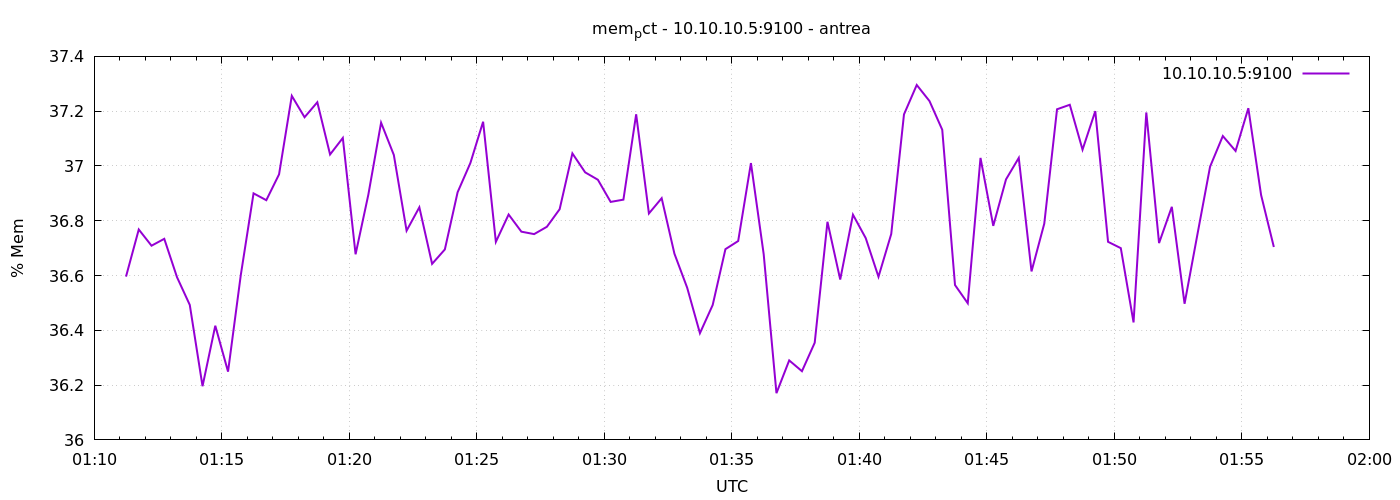

The file beside this chart, header and first rows:
1777943475	36.59612925364142
1777943505	36.77
1777943535	36.71
1777943565	36.73
1777943595	36.59
1777943625	36.49
1777943655	36.2
1777943685	36.42
1777943715	36.25
1777943745	36.6
1777943775	36.9
1777943805	36.88
1777943835	36.97
1777943865	37.26
1777943895	37.18
1777943925	37.23
1777943955	37.04
1777943985	37.1
1777944015	36.68
1777944045	36.89
1777944075	37.16
1777944105	37.04
1777944135	36.76
1777944165	36.85
1777944195	36.64
1777944225	36.7
1777944255	36.9
1777944285	37.01
1777944315	37.16
1777944345	36.72
1777944375	36.82
1777944405	36.76
1777944435	36.75
1777944465	36.78
1777944495	36.84
1777944525	37.05
1777944555	36.98
1777944585	36.95
1777944615	36.87
1777944645	36.88
1777944675	37.19
1777944705	36.83
1777944735	36.88
1777944765	36.68
1777944795	36.56
1777944825	36.39
1777944855	36.49
1777944885	36.7
1777944915	36.73
1777944945	37.01
1777944975	36.68
1777945005	36.17
1777945035	36.29
1777945065	36.25
1777945095	36.35
1777945125	36.8
1777945155	36.59
1777945185	36.82
1777945215	36.74
1777945245	36.6
1777945275	36.75
... 30 more rows
